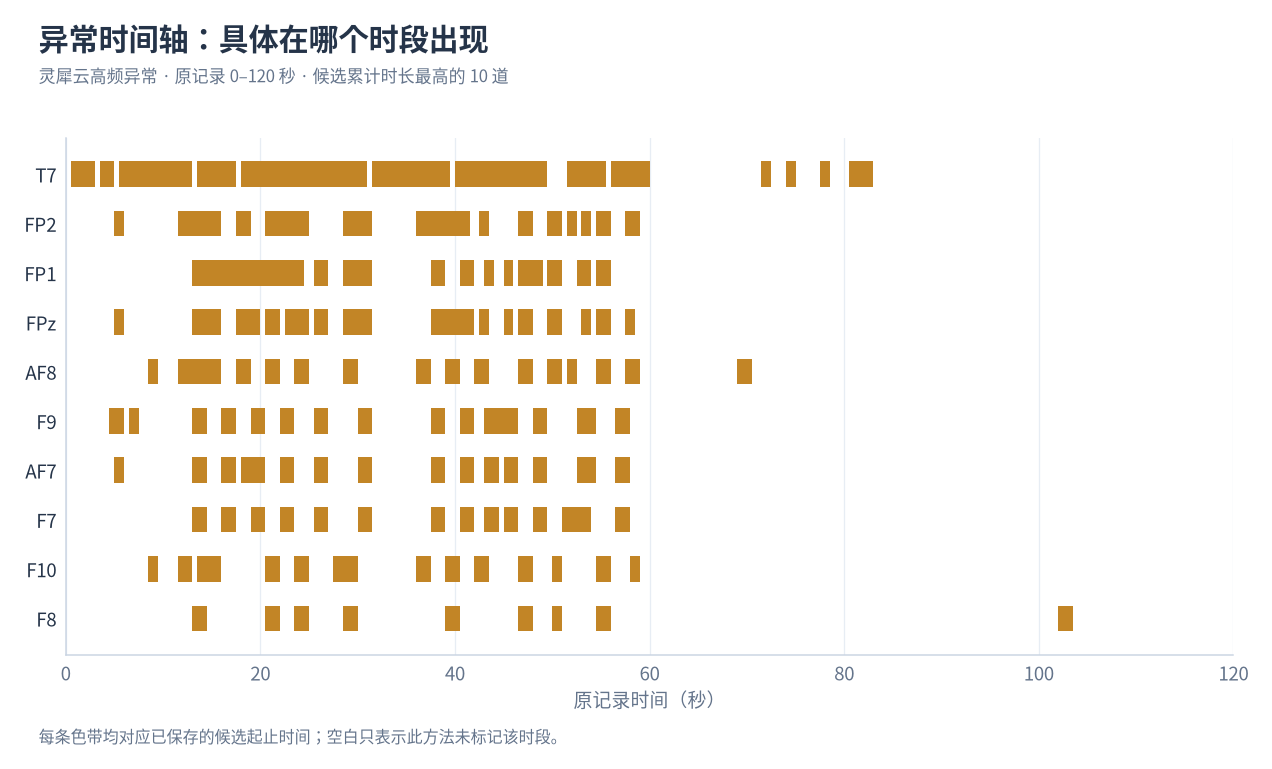

The data file committed next to this chart (first rows):
dataset, analysis_start_s, analysis_stop_s, method, channel, candidate_start_s, candidate_stop_s
ds002034-v1.0.3_sub-01_ses-01_task-offli…, 0, 120, gnosis_high_band, FP1, 13.0, 24.5
ds002034-v1.0.3_sub-01_ses-01_task-offli…, 0, 120, gnosis_high_band, FP1, 25.5, 27.0
ds002034-v1.0.3_sub-01_ses-01_task-offli…, 0, 120, gnosis_high_band, FP1, 28.5, 31.5
ds002034-v1.0.3_sub-01_ses-01_task-offli…, 0, 120, gnosis_high_band, FP1, 37.5, 39.0
ds002034-v1.0.3_sub-01_ses-01_task-offli…, 0, 120, gnosis_high_band, FP1, 40.5, 42.0
ds002034-v1.0.3_sub-01_ses-01_task-offli…, 0, 120, gnosis_high_band, FP1, 43.0, 44.0
ds002034-v1.0.3_sub-01_ses-01_task-offli…, 0, 120, gnosis_high_band, FP1, 45.0, 46.0
ds002034-v1.0.3_sub-01_ses-01_task-offli…, 0, 120, gnosis_high_band, FP1, 46.5, 49.0
ds002034-v1.0.3_sub-01_ses-01_task-offli…, 0, 120, gnosis_high_band, FP1, 49.5, 51.0
ds002034-v1.0.3_sub-01_ses-01_task-offli…, 0, 120, gnosis_high_band, FP1, 52.5, 54.0
ds002034-v1.0.3_sub-01_ses-01_task-offli…, 0, 120, gnosis_high_band, FP1, 54.5, 56.0
ds002034-v1.0.3_sub-01_ses-01_task-offli…, 0, 120, gnosis_high_band, FPz, 5.0, 6.0
ds002034-v1.0.3_sub-01_ses-01_task-offli…, 0, 120, gnosis_high_band, FPz, 13.0, 16.0
ds002034-v1.0.3_sub-01_ses-01_task-offli…, 0, 120, gnosis_high_band, FPz, 17.5, 20.0
ds002034-v1.0.3_sub-01_ses-01_task-offli…, 0, 120, gnosis_high_band, FPz, 20.5, 22.0
ds002034-v1.0.3_sub-01_ses-01_task-offli…, 0, 120, gnosis_high_band, FPz, 22.5, 25.0
ds002034-v1.0.3_sub-01_ses-01_task-offli…, 0, 120, gnosis_high_band, FPz, 25.5, 27.0
ds002034-v1.0.3_sub-01_ses-01_task-offli…, 0, 120, gnosis_high_band, FPz, 28.5, 31.5
ds002034-v1.0.3_sub-01_ses-01_task-offli…, 0, 120, gnosis_high_band, FPz, 37.5, 42.0
ds002034-v1.0.3_sub-01_ses-01_task-offli…, 0, 120, gnosis_high_band, FPz, 42.5, 43.5
ds002034-v1.0.3_sub-01_ses-01_task-offli…, 0, 120, gnosis_high_band, FPz, 45.0, 46.0
ds002034-v1.0.3_sub-01_ses-01_task-offli…, 0, 120, gnosis_high_band, FPz, 46.5, 48.0
ds002034-v1.0.3_sub-01_ses-01_task-offli…, 0, 120, gnosis_high_band, FPz, 49.5, 51.0
ds002034-v1.0.3_sub-01_ses-01_task-offli…, 0, 120, gnosis_high_band, FPz, 53.0, 54.0
ds002034-v1.0.3_sub-01_ses-01_task-offli…, 0, 120, gnosis_high_band, FPz, 54.5, 56.0
ds002034-v1.0.3_sub-01_ses-01_task-offli…, 0, 120, gnosis_high_band, FPz, 57.5, 58.5
ds002034-v1.0.3_sub-01_ses-01_task-offli…, 0, 120, gnosis_high_band, FP2, 5.0, 6.0
ds002034-v1.0.3_sub-01_ses-01_task-offli…, 0, 120, gnosis_high_band, FP2, 11.5, 16.0
ds002034-v1.0.3_sub-01_ses-01_task-offli…, 0, 120, gnosis_high_band, FP2, 17.5, 19.0
ds002034-v1.0.3_sub-01_ses-01_task-offli…, 0, 120, gnosis_high_band, FP2, 20.5, 25.0
ds002034-v1.0.3_sub-01_ses-01_task-offli…, 0, 120, gnosis_high_band, FP2, 28.5, 31.5
ds002034-v1.0.3_sub-01_ses-01_task-offli…, 0, 120, gnosis_high_band, FP2, 36.0, 41.5
ds002034-v1.0.3_sub-01_ses-01_task-offli…, 0, 120, gnosis_high_band, FP2, 42.5, 43.5
ds002034-v1.0.3_sub-01_ses-01_task-offli…, 0, 120, gnosis_high_band, FP2, 46.5, 48.0
ds002034-v1.0.3_sub-01_ses-01_task-offli…, 0, 120, gnosis_high_band, FP2, 49.5, 51.0
ds002034-v1.0.3_sub-01_ses-01_task-offli…, 0, 120, gnosis_high_band, FP2, 51.5, 52.5
ds002034-v1.0.3_sub-01_ses-01_task-offli…, 0, 120, gnosis_high_band, FP2, 53.0, 54.0
ds002034-v1.0.3_sub-01_ses-01_task-offli…, 0, 120, gnosis_high_band, FP2, 54.5, 56.0
ds002034-v1.0.3_sub-01_ses-01_task-offli…, 0, 120, gnosis_high_band, FP2, 57.5, 59.0
ds002034-v1.0.3_sub-01_ses-01_task-offli…, 0, 120, gnosis_high_band, AF7, 5.0, 6.0
ds002034-v1.0.3_sub-01_ses-01_task-offli…, 0, 120, gnosis_high_band, AF7, 13.0, 14.5
ds002034-v1.0.3_sub-01_ses-01_task-offli…, 0, 120, gnosis_high_band, AF7, 16.0, 17.5
ds002034-v1.0.3_sub-01_ses-01_task-offli…, 0, 120, gnosis_high_band, AF7, 18.0, 20.5
ds002034-v1.0.3_sub-01_ses-01_task-offli…, 0, 120, gnosis_high_band, AF7, 22.0, 23.5
ds002034-v1.0.3_sub-01_ses-01_task-offli…, 0, 120, gnosis_high_band, AF7, 25.5, 27.0
ds002034-v1.0.3_sub-01_ses-01_task-offli…, 0, 120, gnosis_high_band, AF7, 30.0, 31.5
ds002034-v1.0.3_sub-01_ses-01_task-offli…, 0, 120, gnosis_high_band, AF7, 37.5, 39.0
ds002034-v1.0.3_sub-01_ses-01_task-offli…, 0, 120, gnosis_high_band, AF7, 40.5, 42.0
ds002034-v1.0.3_sub-01_ses-01_task-offli…, 0, 120, gnosis_high_band, AF7, 43.0, 44.5
ds002034-v1.0.3_sub-01_ses-01_task-offli…, 0, 120, gnosis_high_band, AF7, 45.0, 46.5
ds002034-v1.0.3_sub-01_ses-01_task-offli…, 0, 120, gnosis_high_band, AF7, 48.0, 49.5
ds002034-v1.0.3_sub-01_ses-01_task-offli…, 0, 120, gnosis_high_band, AF7, 52.5, 54.5
ds002034-v1.0.3_sub-01_ses-01_task-offli…, 0, 120, gnosis_high_band, AF7, 56.5, 58.0
ds002034-v1.0.3_sub-01_ses-01_task-offli…, 0, 120, gnosis_high_band, AF8, 8.5, 9.5
ds002034-v1.0.3_sub-01_ses-01_task-offli…, 0, 120, gnosis_high_band, AF8, 11.5, 16.0
ds002034-v1.0.3_sub-01_ses-01_task-offli…, 0, 120, gnosis_high_band, AF8, 17.5, 19.0
ds002034-v1.0.3_sub-01_ses-01_task-offli…, 0, 120, gnosis_high_band, AF8, 20.5, 22.0
ds002034-v1.0.3_sub-01_ses-01_task-offli…, 0, 120, gnosis_high_band, AF8, 23.5, 25.0
ds002034-v1.0.3_sub-01_ses-01_task-offli…, 0, 120, gnosis_high_band, AF8, 28.5, 30.0
ds002034-v1.0.3_sub-01_ses-01_task-offli…, 0, 120, gnosis_high_band, AF8, 36.0, 37.5
... 70 more rows
